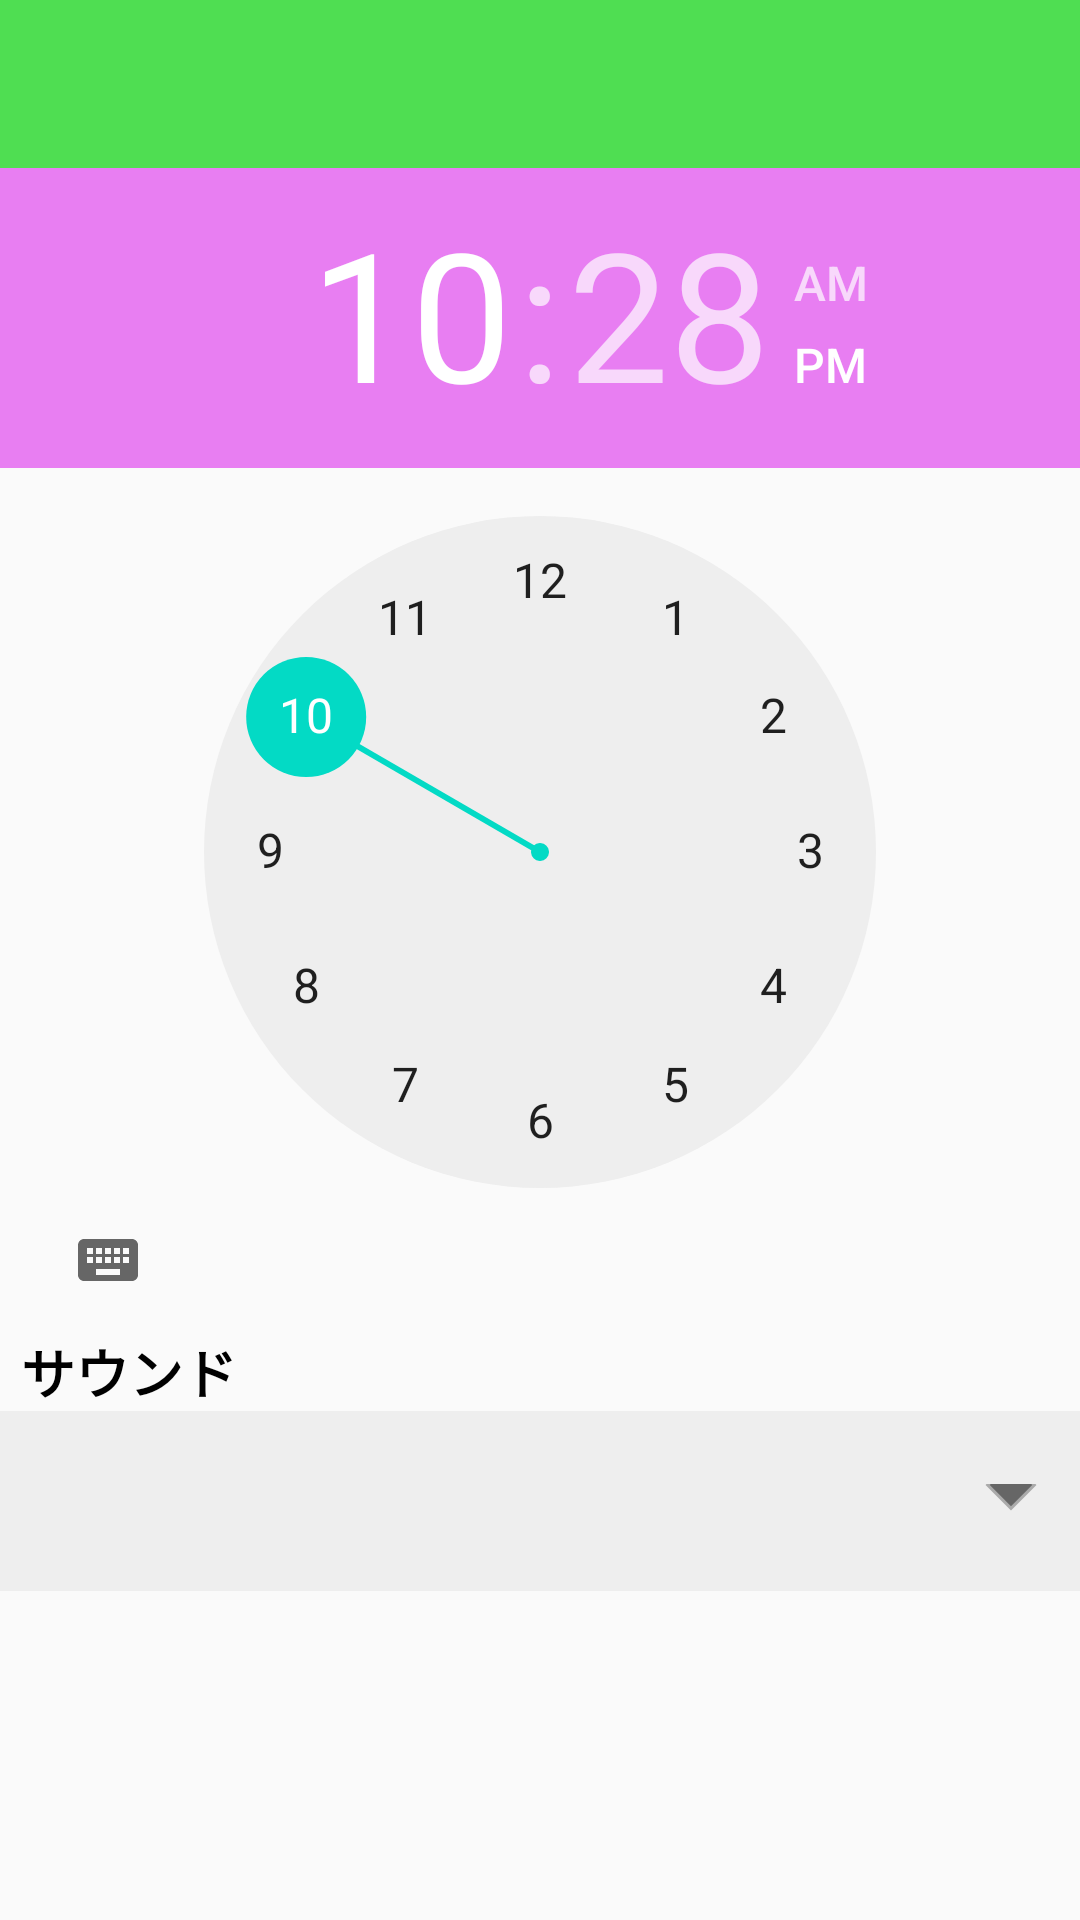

The Android layout XML behind this screen, and the referenced resources:
<!-- AndroidManifest.xml: application theme AppTheme -->
<!-- res/layout/activity_input.xml -->
<?xml version="1.0" encoding="utf-8"?>
<androidx.constraintlayout.widget.ConstraintLayout xmlns:android="http://schemas.android.com/apk/res/android"
    xmlns:app="http://schemas.android.com/apk/res-auto"
    xmlns:tools="http://schemas.android.com/tools"
    android:layout_width="match_parent"
    android:layout_height="match_parent"
    tools:context=".activity.InputActivity">

    <androidx.appcompat.widget.Toolbar
        android:id="@+id/toolbarInput"
        android:layout_width="match_parent"
        android:layout_height="wrap_content"
        android:background="?attr/colorPrimary"
        android:minHeight="?attr/actionBarSize"
        android:theme="?attr/actionBarTheme"
        app:layout_constraintTop_toTopOf="parent"
        app:titleTextColor="#FFFFFF"
        tools:layout_editor_absoluteX="17dp" />


    <TimePicker
        android:id="@+id/time_picker"
        android:layout_width="wrap_content"
        android:layout_height="wrap_content"
        android:headerBackground="#E87EF2"
        app:layout_constraintEnd_toEndOf="parent"
        app:layout_constraintHorizontal_bias="0.0"
        app:layout_constraintStart_toStartOf="parent"
        app:layout_constraintTop_toBottomOf="@+id/toolbarInput" />

    <TextView
        android:id="@+id/textView"
        android:layout_width="wrap_content"
        android:layout_height="wrap_content"
        android:layout_marginStart="7dp"
        android:layout_marginLeft="7dp"
        android:text="サウンド"
        android:textColor="#000000"
        android:textSize="18sp"
        android:textStyle="bold"
        app:layout_constraintStart_toStartOf="parent"
        app:layout_constraintTop_toBottomOf="@+id/time_picker" />

    <Spinner
        android:id="@+id/selectMusicText"
        android:layout_width="match_parent"
        android:layout_height="60dp"
        android:background="@drawable/spinner_bg"
        android:scrollbarSize="4dp"
        app:layout_constrainedHeight="false"
        app:layout_constraintTop_toBottomOf="@+id/textView"
        tools:layout_editor_absoluteX="0dp" />



</androidx.constraintlayout.widget.ConstraintLayout>
<!-- resources referenced by this layout -->
<resources>
  <!-- drawable spinner_bg (drawable) -->
  <?xml version="1.0" encoding="utf-8"?>
  <layer-list xmlns:android="http://schemas.android.com/apk/res/android">
  
      <item>
          <color android:color="@color/InputBg" />
      </item>
      <item android:gravity="center_vertical|right" android:right="8dp">
          <layer-list>
              <item android:width="12dp" android:height="12dp" android:gravity="center" android:bottom="10dp">
                  <rotate
                      android:fromDegrees="45"
                      android:toDegrees="45">
                      <shape android:shape="rectangle">
                          <solid android:color="#666666" />
                          <stroke android:color="#aaaaaa" android:width="1dp"/>
                      </shape>
                  </rotate>
              </item>
              <item android:width="30dp" android:height="10dp" android:bottom="21dp" android:gravity="center">
                  <shape android:shape="rectangle">
                      <solid android:color="@color/InputBg"/>
                  </shape>
              </item>
          </layer-list>
      </item>
  </layer-list>
  
  <style name="AppTheme" parent="Theme.AppCompat.Light.NoActionBar">
          
          <item name="colorPrimary">@color/colorPrimary</item>
          <item name="colorPrimaryDark">@color/colorPrimaryDark</item>
          <item name="colorAccent">@color/colorAccent</item>
      </style>
  <color name="InputBg">#EEEEEE</color>
  <color name="colorPrimary">#4FDE52</color>
  <color name="colorPrimaryDark">#168221</color>
  <color name="colorAccent">#03DAC5</color>
</resources>
